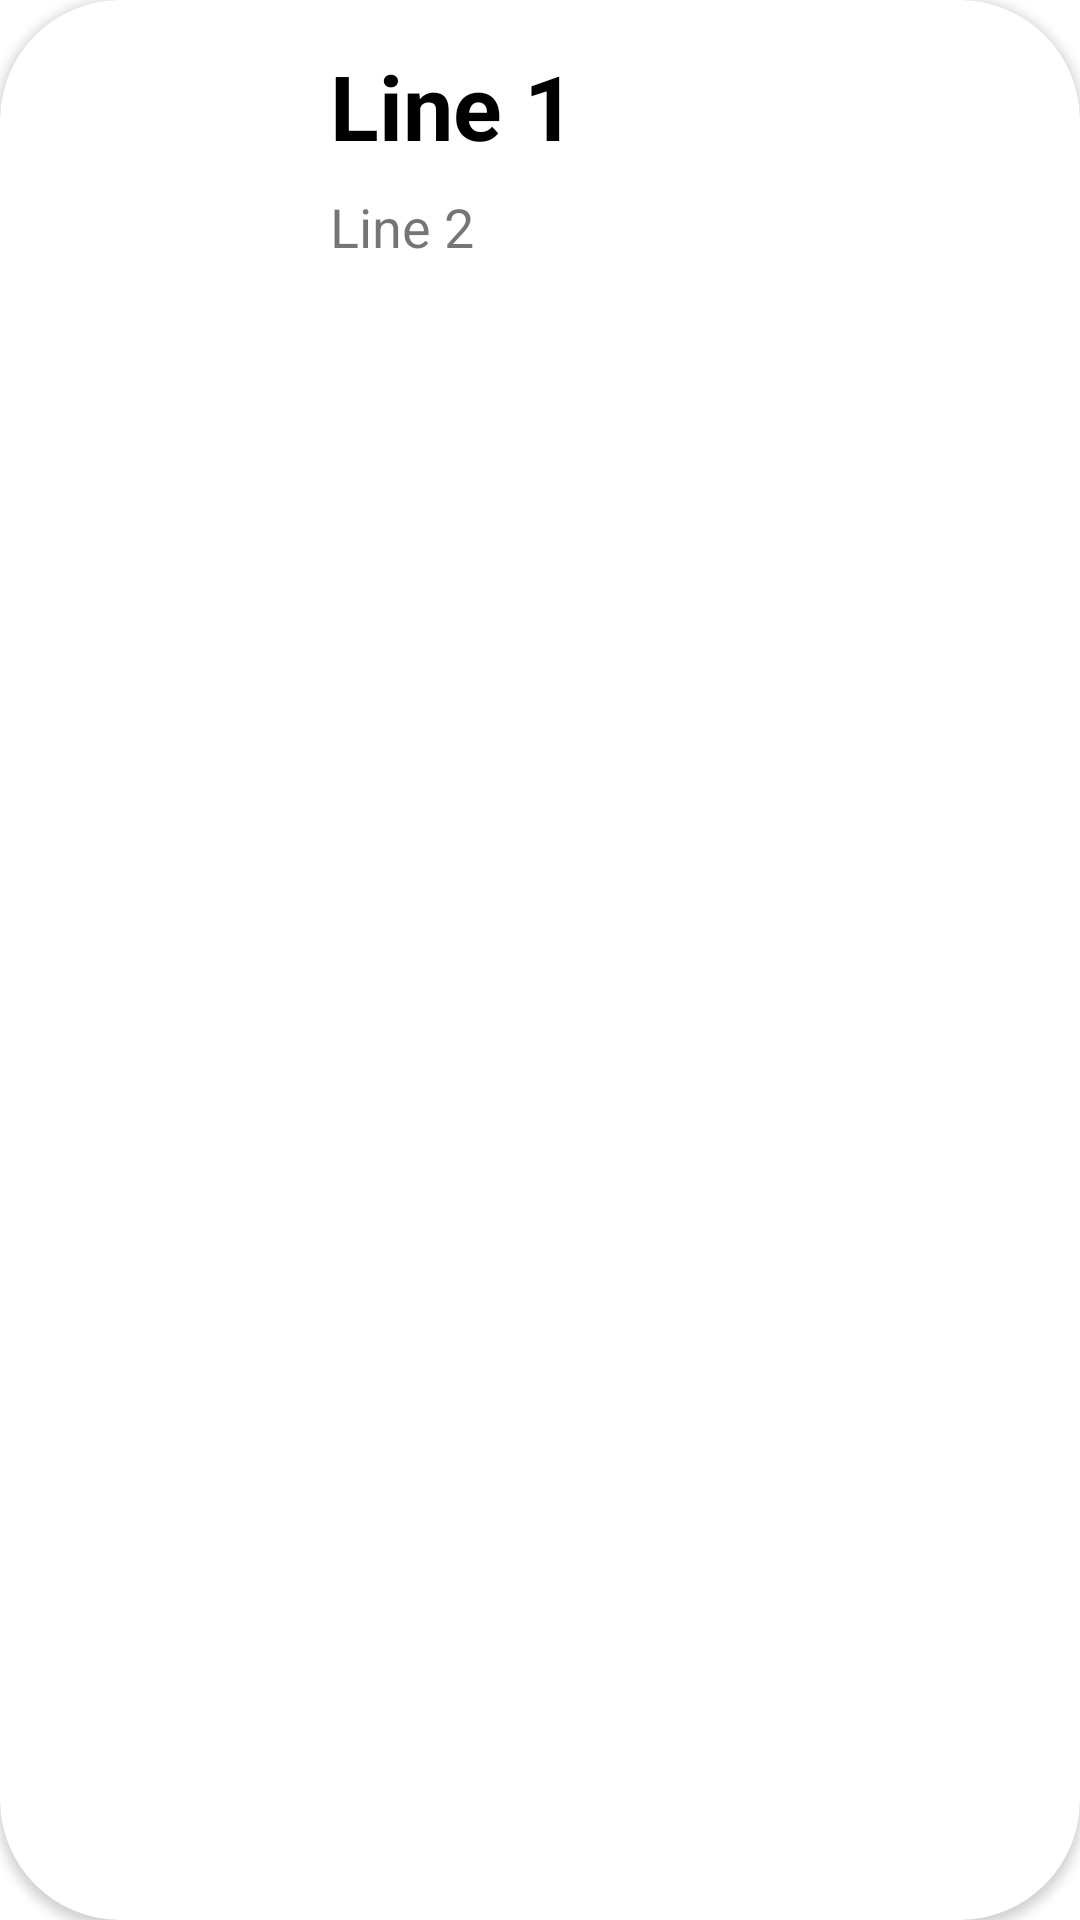

This screen was rendered from an Android layout file. Write that file and the resources it references.
<!-- AndroidManifest.xml: application theme AppTheme -->
<!-- res/layout/card.xml -->
<?xml version="1.0" encoding="utf-8"?>
<androidx.cardview.widget.CardView xmlns:android="http://schemas.android.com/apk/res/android"
    android:layout_marginVertical="12dp"
    android:layout_width="match_parent"
    android:layout_height="wrap_content"
    android:layout_marginHorizontal="5dp"
    xmlns:app="http://schemas.android.com/apk/res-auto"
    app:cardCornerRadius="40dp">

    <RelativeLayout
        android:layout_width="match_parent"
        android:layout_height="match_parent"
        android:layout_margin="15dp">

        <ImageView
            android:id="@+id/img"
            android:layout_width="75dp"
            android:layout_height="75dp"
            android:padding="2dp" />

        <TextView
            android:id="@+id/textView"
            android:layout_width="wrap_content"
            android:layout_height="wrap_content"

            android:layout_marginStart="20dp"
            android:layout_marginTop="0dp"
            android:layout_toEndOf="@+id/img"
            android:text="Line 1"
            android:textColor="#000"
            android:textSize="30sp"
            android:textStyle="bold" />

        <TextView
            android:id="@+id/textView2"
            android:layout_width="wrap_content"
            android:layout_height="wrap_content"
            android:layout_below="@id/textView"

            android:layout_marginStart="20dp"
            android:layout_marginTop="8dp"
            android:layout_toEndOf="@+id/img"
            android:text="Line 2"
            android:textSize="18sp" />

        <ImageView
            android:id="@+id/image_remix"
            android:layout_width="35dp"
            android:layout_height="35dp"


            android:layout_alignParentTop="true"
            android:layout_alignParentEnd="true"


            android:src="@drawable/ic_album_black" />
       


    </RelativeLayout>



</androidx.cardview.widget.CardView>
<!-- resources referenced by this layout -->
<resources>
  <style name="AppTheme" parent="Theme.MaterialComponents.DayNight.DarkActionBar">
          
          <item name="colorPrimary">@color/colorPrimary</item>
          <item name="colorPrimaryDark">@color/colorPrimaryDark</item>
          <item name="colorAccent">@color/colorAccent</item>
          <item name="android:windowDisablePreview">true</item>
      </style>
  <!-- not gathered from this repository: default colours our renderer supplied (Android Studio template values) -->
  <color name="colorPrimary">#FF6200EE</color>
  <color name="colorPrimaryDark">#FF3700B3</color>
  <color name="colorAccent">#FF03DAC5</color>
</resources>
